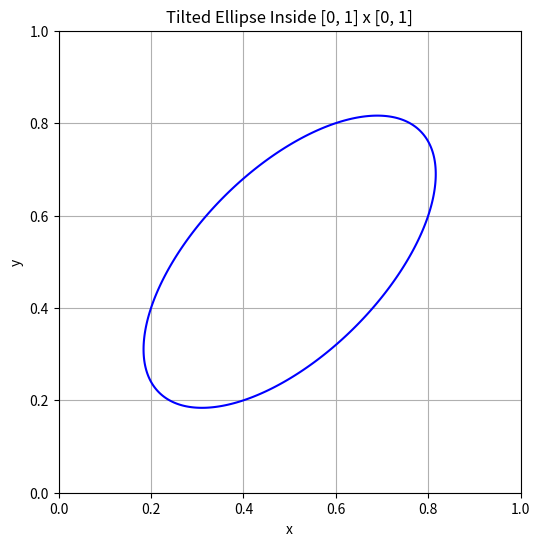

Source code (Python):
import matplotlib.pyplot as plt
import numpy as np

# Parameters for the tilted ellipse
h, k = 0.5, 0.5  # center of the ellipse
a, b = 0.4, 0.2  # semi-major and semi-minor axes
theta = np.pi / 4  # rotation angle in radians (45 degrees)

# Define the grid within [0, 1] x [0, 1]
x = np.linspace(0, 1, 800)
y = np.linspace(0, 1, 800)
X, Y = np.meshgrid(x, y)

# Rotate coordinates
X_rot = (X - h) * np.cos(theta) + (Y - k) * np.sin(theta)
Y_rot = -(X - h) * np.sin(theta) + (Y - k) * np.cos(theta)

# Equation of the rotated ellipse
Z = (X_rot / a) ** 2 + (Y_rot / b) ** 2

# Plot
plt.figure(figsize=(6, 6))
plt.contour(X, Y, Z, levels=[1], colors="blue")
plt.title("Tilted Ellipse Inside [0, 1] x [0, 1]")
plt.xlabel("x")
plt.ylabel("y")
plt.grid(True)
plt.gca().set_aspect("equal")
plt.xlim(0, 1)
plt.ylim(0, 1)
plt.show()

import sympy as sp

# Symbols
x, y = sp.symbols("x y")
h, k = 0.5, 0.5  # center
a, b = 0.4, 0.2  # semi-axes
theta = sp.pi / 4  # rotation angle

# Rotation expressions
x_prime = (x - h) * sp.cos(theta) + (y - k) * sp.sin(theta)
y_prime = -(x - h) * sp.sin(theta) + (y - k) * sp.cos(theta)

# Rotated ellipse equation
ellipse_eq = (x_prime / a) ** 2 + (y_prime / b) ** 2 - 1

# Expand into general quadratic form
ellipse_eq_expanded = sp.expand(ellipse_eq)

# Convert to standard quadratic form: Ax^2 + Bxy + Cy^2 + Dx + Ey + F
ellipse_eq_expanded
